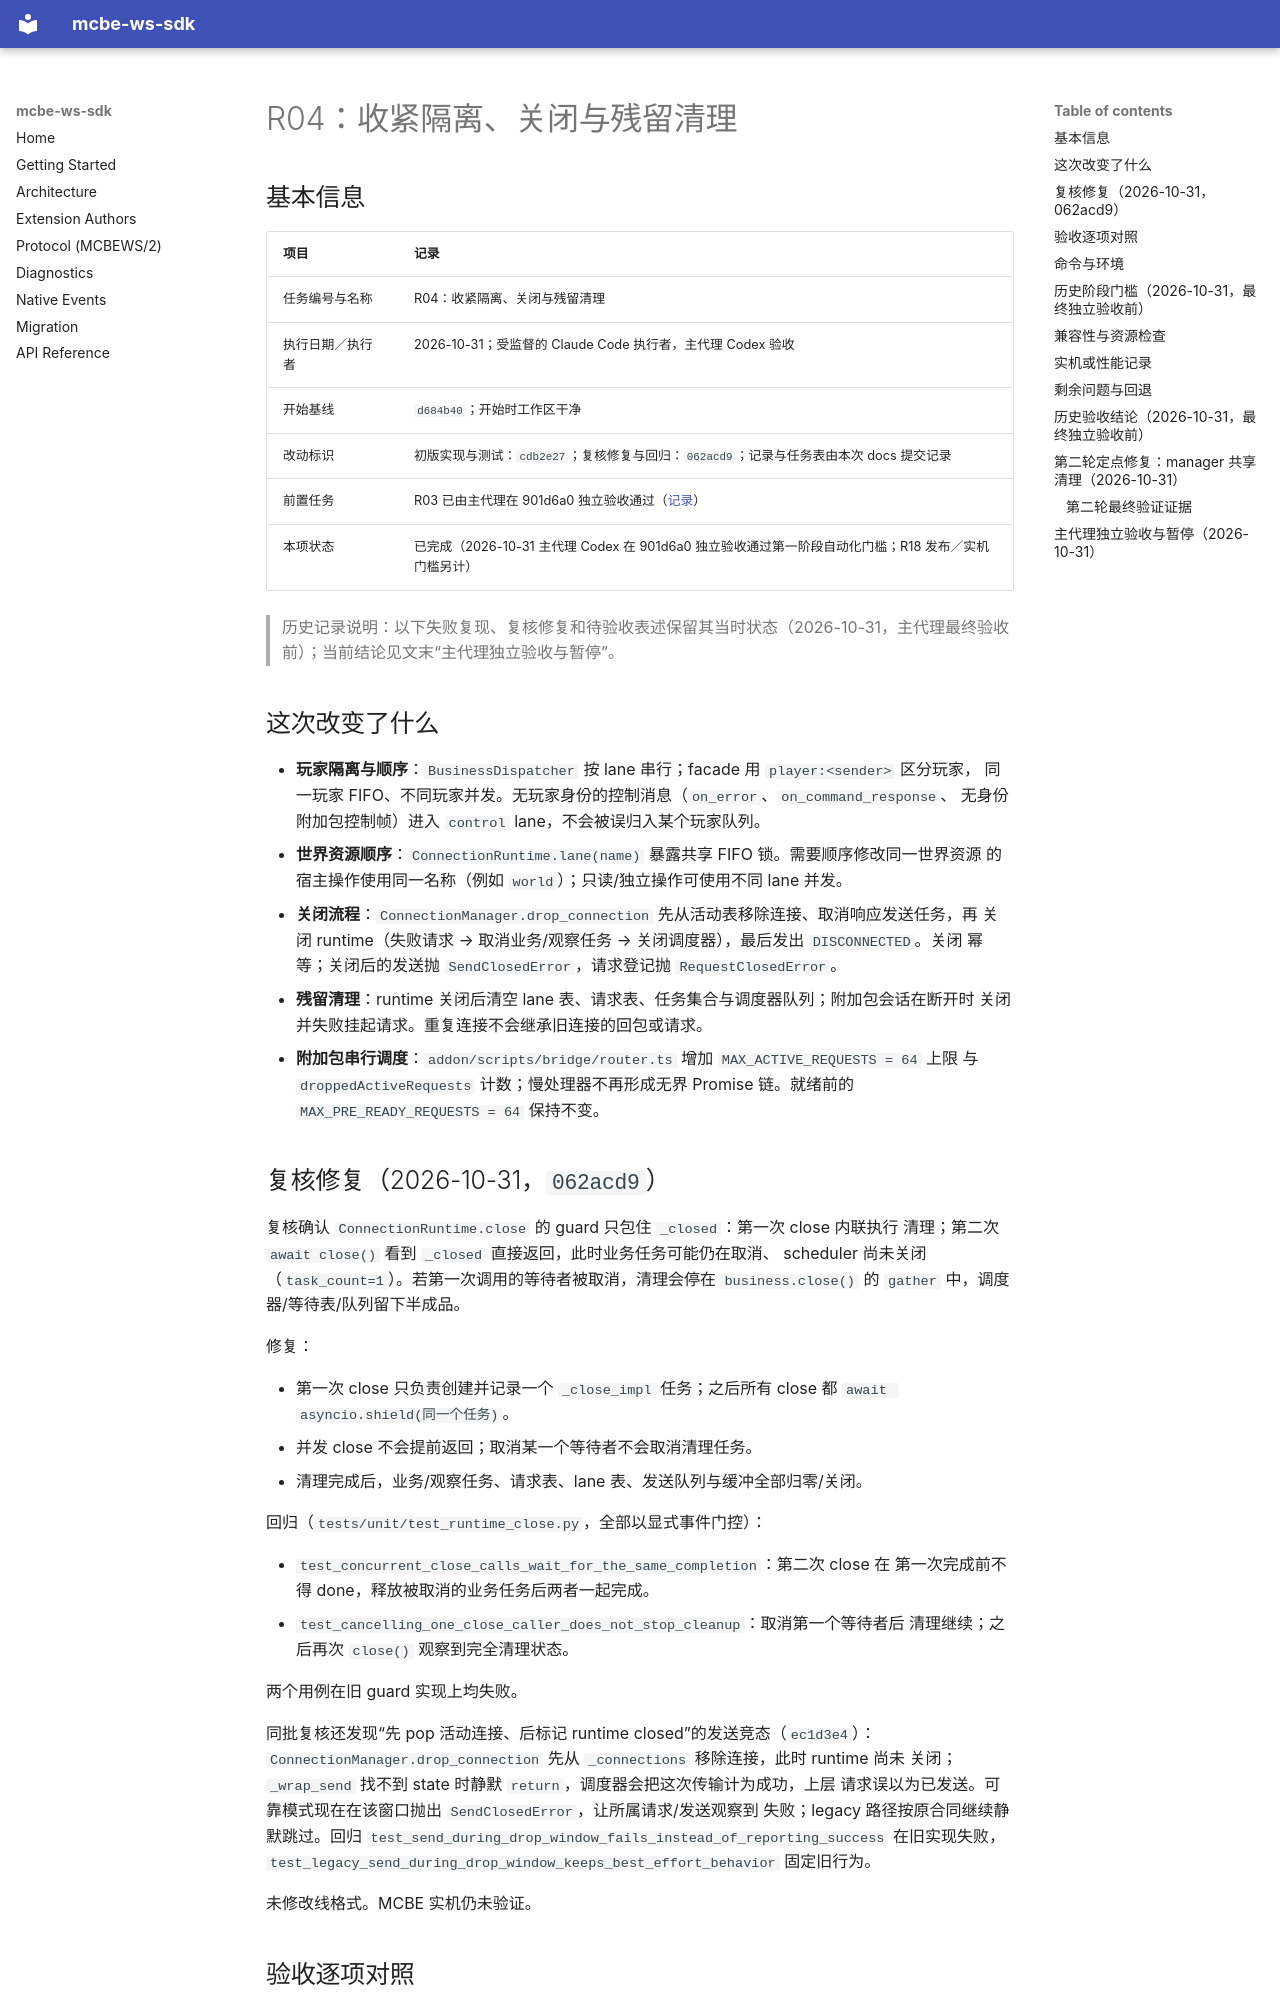

repository: rice-awa/mcbe-ws-sdk · page: plans/ws-sdk-refactor/records/R04.zh/index.html · generator: mkdocs

# R04：收紧隔离、关闭与残留清理

## 基本信息

| 项目 | 记录 |
| --- | --- |
| 任务编号与名称 | R04：收紧隔离、关闭与残留清理 |
| 执行日期／执行者 | 2026-10-31；受监督的 Claude Code 执行者，主代理 Codex 验收 |
| 开始基线 | `d684b40`；开始时工作区干净 |
| 改动标识 | 初版实现与测试：`cdb2e27`；复核修复与回归：`062acd9`；记录与任务表由本次 docs 提交记录 |
| 前置任务 | R03 已由主代理在 901d6a0 独立验收通过（[记录](R03.zh.md)） |
| 本项状态 | 已完成（2026-10-31 主代理 Codex 在 901d6a0 独立验收通过第一阶段自动化门槛；R18 发布／实机门槛另计） |

> 历史记录说明：以下失败复现、复核修复和待验收表述保留其当时状态（2026-10-31，主代理最终验收前）；当前结论见文末“主代理独立验收与暂停”。

## 这次改变了什么

- **玩家隔离与顺序**：`BusinessDispatcher` 按 lane 串行；facade 用 `player:<sender>` 区分玩家，
  同一玩家 FIFO、不同玩家并发。无玩家身份的控制消息（`on_error`、`on_command_response`、
  无身份附加包控制帧）进入 `control` lane，不会被误归入某个玩家队列。
- **世界资源顺序**：`ConnectionRuntime.lane(name)` 暴露共享 FIFO 锁。需要顺序修改同一世界资源
  的宿主操作使用同一名称（例如 `world`）；只读/独立操作可使用不同 lane 并发。
- **关闭流程**：`ConnectionManager.drop_connection` 先从活动表移除连接、取消响应发送任务，再
  关闭 runtime（失败请求 → 取消业务/观察任务 → 关闭调度器），最后发出 `DISCONNECTED`。关闭
  幂等；关闭后的发送抛 `SendClosedError`，请求登记抛 `RequestClosedError`。
- **残留清理**：runtime 关闭后清空 lane 表、请求表、任务集合与调度器队列；附加包会话在断开时
  关闭并失败挂起请求。重复连接不会继承旧连接的回包或请求。
- **附加包串行调度**：`addon/scripts/bridge/router.ts` 增加 `MAX_ACTIVE_REQUESTS = 64` 上限
  与 `droppedActiveRequests` 计数；慢处理器不再形成无界 Promise 链。就绪前的
  `MAX_PRE_READY_REQUESTS = 64` 保持不变。

## 复核修复（2026-10-31，`062acd9`）

复核确认 `ConnectionRuntime.close` 的 guard 只包住 `_closed`：第一次 close 内联执行
清理；第二次 `await close()` 看到 `_closed` 直接返回，此时业务任务可能仍在取消、
scheduler 尚未关闭（`task_count=1`）。若第一次调用的等待者被取消，清理会停在
`business.close()` 的 `gather` 中，调度器/等待表/队列留下半成品。

修复：

- 第一次 close 只负责创建并记录一个 `_close_impl` 任务；之后所有 close 都
  `await asyncio.shield(同一个任务)`。
- 并发 close 不会提前返回；取消某一个等待者不会取消清理任务。
- 清理完成后，业务/观察任务、请求表、lane 表、发送队列与缓冲全部归零/关闭。

回归（`tests/unit/test_runtime_close.py`，全部以显式事件门控）：

- `test_concurrent_close_calls_wait_for_the_same_completion`：第二次 close 在
  第一次完成前不得 done，释放被取消的业务任务后两者一起完成。
- `test_cancelling_one_close_caller_does_not_stop_cleanup`：取消第一个等待者后
  清理继续；之后再次 `close()` 观察到完全清理状态。

两个用例在旧 guard 实现上均失败。

同批复核还发现“先 pop 活动连接、后标记 runtime closed”的发送竞态（`ec1d3e4`）：
`ConnectionManager.drop_connection` 先从 `_connections` 移除连接，此时 runtime 尚未
关闭；`_wrap_send` 找不到 state 时静默 `return`，调度器会把这次传输计为成功，上层
请求误以为已发送。可靠模式现在在该窗口抛出 `SendClosedError`，让所属请求/发送观察到
失败；legacy 路径按原合同继续静默跳过。回归
`test_send_during_drop_window_fails_instead_of_reporting_success` 在旧实现失败，
`test_legacy_send_during_drop_window_keeps_best_effort_behavior` 固定旧行为。

未修改线格式。MCBE 实机仍未验证。
